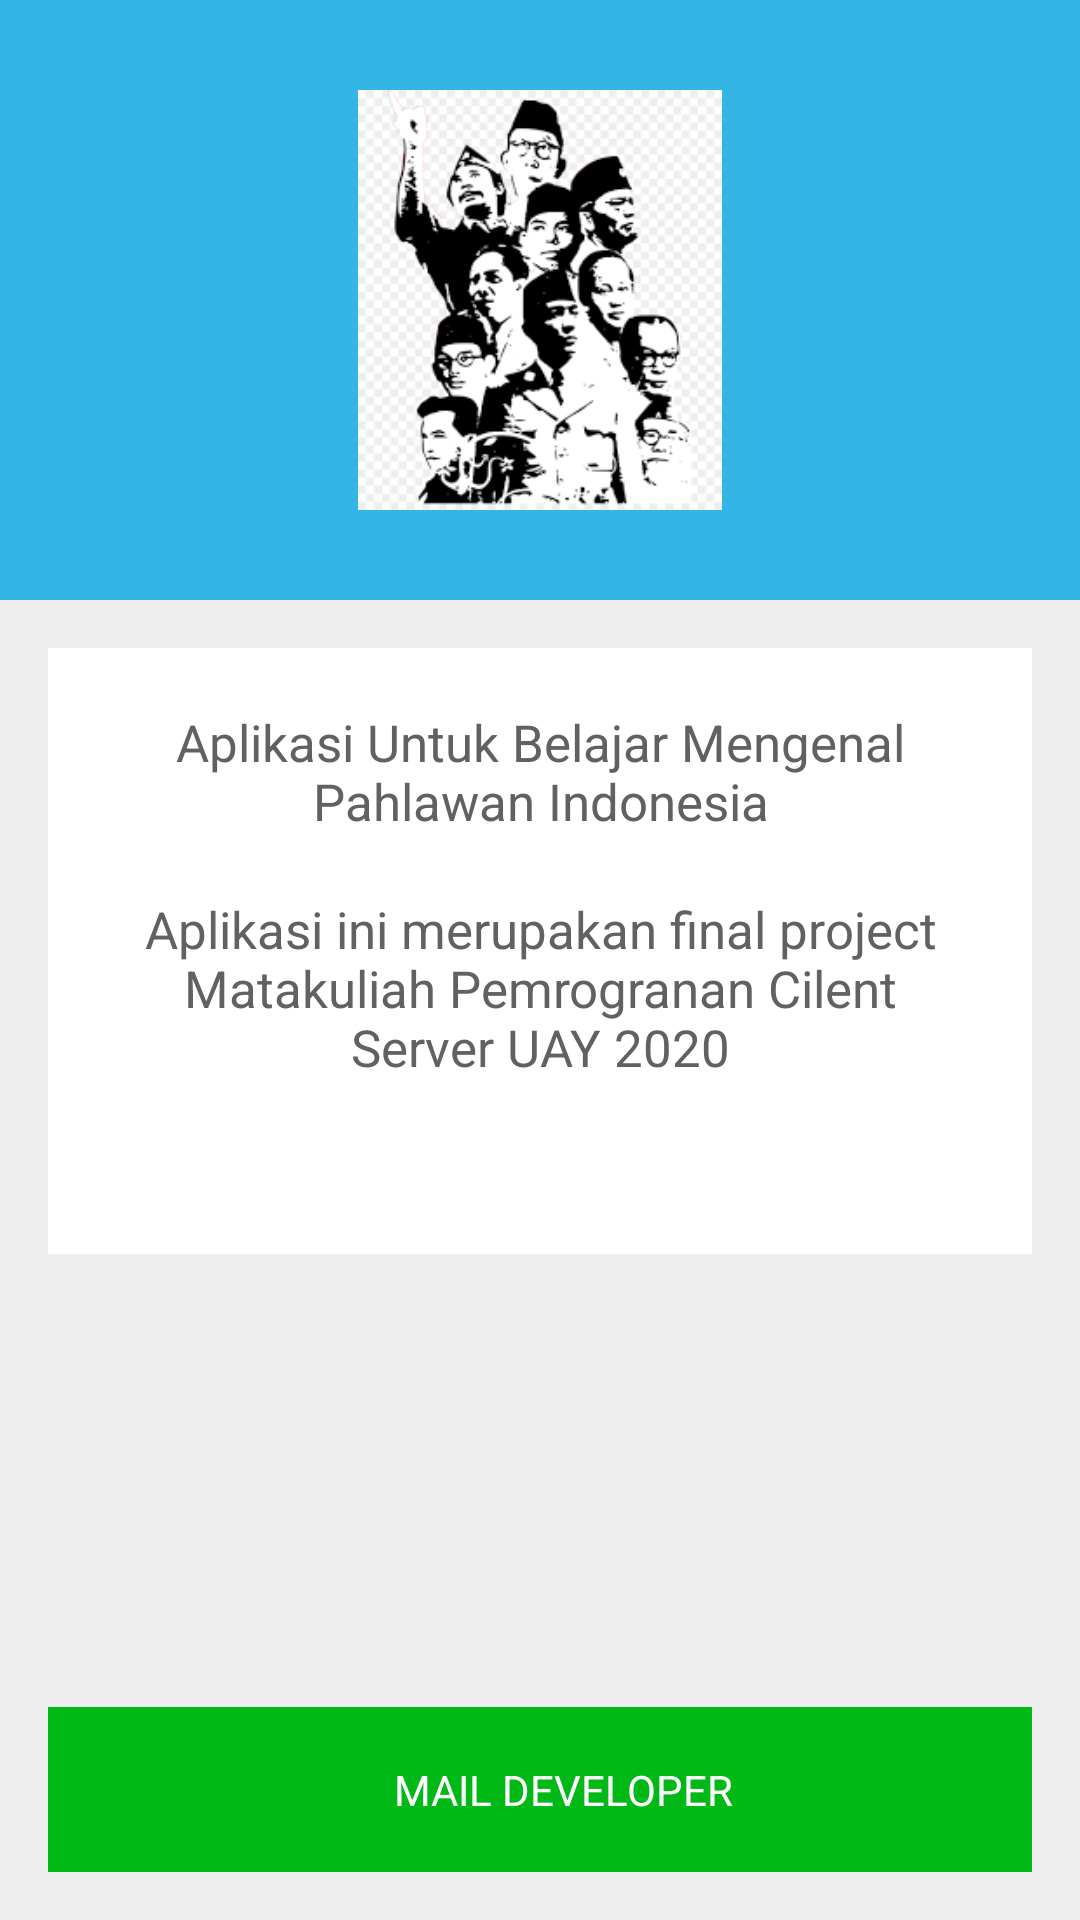

Produce the Android XML layout that renders to this screen, including the resource entries it uses.
<!-- AndroidManifest.xml: application theme AppTheme -->
<!-- res/layout/activity_about.xml -->
<?xml version="1.0" encoding="utf-8"?>
<RelativeLayout xmlns:android="http://schemas.android.com/apk/res/android"
    xmlns:tools="http://schemas.android.com/tools"
    android:layout_width="match_parent"
    android:layout_height="match_parent"
    android:background="@color/background"
    tools:context="com.example.kuispahlawan.AboutActivity">

    <ImageView
        android:id="@+id/logo"
        android:src="@drawable/icn"
        android:layout_marginBottom="16dp"
        android:padding="30dp"
        android:background="@android:color/holo_blue_light"
        android:layout_width="match_parent"
        android:layout_height="200dp" />

    <TextView
        android:id="@+id/description1"
        android:layout_below="@id/logo"
        style="@style/Description"
        android:background="@color/white"
        android:layout_marginRight="16dp"
        android:layout_marginLeft="16dp"
        android:layout_width="match_parent"
        android:layout_height="wrap_content"
        android:text="@string/KuisPahlawan"/>

    <TextView
        android:id="@+id/description2"
        android:layout_below="@id/description1"
        style="@style/Description"
        android:layout_marginRight="16dp"
        android:layout_marginLeft="16dp"
        android:background="@color/white"
        android:textAlignment="center"
        android:layout_width="match_parent"
        android:layout_height="wrap_content"
        android:text="@string/IAKDescription"/>

    <TextView
        android:id="@+id/version"
        android:layout_below="@id/description2"
        style="@style/Description"
        android:background="@color/white"
        android:layout_marginRight="16dp"
        android:layout_marginLeft="16dp"
        android:textAlignment="center"
        android:textSize="16sp"
        android:paddingBottom="16dp"
        android:layout_width="match_parent"
        android:layout_height="wrap_content"
        android:text="@string/version"/>

    <LinearLayout
        android:id="@+id/btn_mail"
        style="@style/Button"
        android:layout_alignParentBottom="true"
        android:layout_width="match_parent"
        android:layout_height="55dp"
        android:layout_marginRight="16dp"
        android:layout_marginLeft="16dp"
        android:layout_marginBottom="16dp"
        android:gravity="center" >

        <ImageView
            android:src="@drawable/mail"
            android:layout_marginRight="16dp"
            android:layout_width="wrap_content"
            android:layout_height="wrap_content" />

        <TextView
            style="@style/Button"
            android:layout_width="wrap_content"
            android:layout_height="wrap_content"
            android:text="MAIL DEVELOPER"/>

    </LinearLayout>


</RelativeLayout>
<!-- resources referenced by this layout -->
<resources>
  <color name="background">#eeeeee</color>
  <color name="white">#FFFFFF</color>
  <!-- drawable icn: png bitmap (drawable-mdpi, 12394 bytes) -->
  <string name="IAKDescription">Aplikasi ini merupakan final project Matakuliah Pemrogranan Cilent Server UAY 2020</string>
  <string name="KuisPahlawan">Aplikasi Untuk Belajar Mengenal Pahlawan Indonesia</string>
  <string name="version" />
  <style name="Button">
          <item name="android:textColor">@color/white</item>
          <item name="android:background">#01b916</item>
      </style>
  <style name="Description">
          <item name="android:textSize">17sp</item>
          <item name="android:paddingLeft">20dp</item>
          <item name="android:paddingRight">20dp</item>
          <item name="android:paddingTop">20dp</item>
          <item name="android:gravity">center</item>
      </style>
  <style name="AppTheme" parent="Theme.AppCompat.Light.NoActionBar">
          
          <item name="colorPrimary">@android:color/holo_blue_light</item>
          <item name="colorPrimaryDark">@android:color/holo_blue_dark</item>
          <item name="colorAccent">#00acc1</item>
          <item name="android:textColor">#616161</item>
      </style>
</resources>
